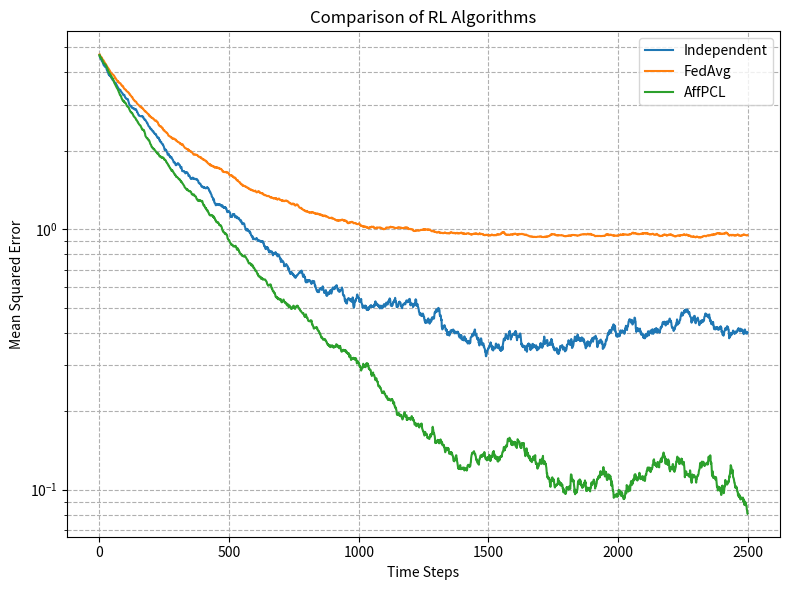

This figure's Python source: (Note: this script raises an exception after producing the figure.)
import numpy as np
import matplotlib.pyplot as plt

class Config:
    """Stores all parameters for the RL experiment."""
    n = 10  # Number of agents
    S = 10  # Number of states
    A = 5   # Number of actions
    d = 20  # Feature dimension
    gamma = 0.1  # Discount factor
    alpha = 1e-1  # Learning rate
    temperature = 10 # Softmax temperature
    T = 2500  # Number of steps
    K = 1 # Synchronization period for FedAvg
    
    # Heterogeneity parameters
    eps_r = 0.5 # Reward heterogeneity
    eps_p = 0.5 # Transition heterogeneity

    runs = 1 # number of independent runs
    
def generate_mdp_data(config: Config):
    """
    Generates synthetic data for heterogeneous MDPs, using a softmax policy
    for calculating the ground truth theta_star and stationary distributions.
    """
    print("Generating MDP data...")
    
    # Base MDP
    P_base = np.random.rand(config.S, config.A, config.S)
    P_base = P_base / P_base.sum(axis=2, keepdims=True)
    R_base = np.random.rand(config.S, config.A)

    # Heterogeneous MDPs
    agents = []
    for i in range(config.n):
        if i == 0:
            P_i, R_i = P_base, R_base
        else:
            P_noise = np.random.rand(config.S, config.A, config.S)
            P_i = P_base + config.eps_p * P_noise
            P_i = np.maximum(P_i, 0)
            P_i = P_i / P_i.sum(axis=2, keepdims=True)
            R_noise = np.random.rand(config.S, config.A) * 2 - 1
            R_i = R_base + config.eps_r * R_noise
        agents.append({'P': P_i, 'R': R_i})
    
    # Feature representation phi(s, a)
    phi = np.random.randn(config.S, config.A, config.d)
    phi = phi / np.linalg.norm(phi, axis=2, keepdims=True)
    phi_flat = phi.reshape(-1, config.d)

    for i in range(config.n):
        # 1. Find the optimal q_star to define the reference softmax policy
        q_star_opt = np.zeros((config.S, config.A))

        for _ in range(1000): # Value iteration for optimal q
            v_star_opt = np.max(q_star_opt, axis=1)
            q_star_opt = agents[i]['R'] + config.gamma * (agents[i]['P'] @ v_star_opt)
    
        # 2. Define the softmax policy based on q_star_opt
        scaled_q = q_star_opt / config.temperature
        exp_q = np.exp(scaled_q - np.max(scaled_q, axis=1, keepdims=True)) # amax for numerical stability
        pi_policy = exp_q / np.sum(exp_q, axis=1, keepdims=True)

        # 3. Calculate q_pi for this policy by solving the Bellman expectation equation
        P_pi_sa = np.zeros((config.S * config.A, config.S * config.A))
        for s in range(config.S):
            for a in range(config.A):
                for s_next in range(config.S):
                    p_s_next = agents[i]['P'][s, a, s_next]
                    for a_next in range(config.A):
                        P_pi_sa[s * config.A + a, s_next * config.A + a_next] = p_s_next * pi_policy[s_next, a_next]
    
        R_flat = agents[i]['R'].flatten()
        I = np.eye(config.S * config.A)
    
        try:
            q_pi_flat = np.linalg.solve(I - config.gamma * P_pi_sa, R_flat)
        except np.linalg.LinAlgError:
            q_pi_flat = np.linalg.pinv(I - config.gamma * P_pi_sa) @ R_flat
    
        agents[i]['q_pi'] = q_pi_flat.reshape(config.S, config.A)
    
        # 4. Project q_pi to get the ground truth theta_star for the on-policy setting
        agents[i]['theta_star'] = np.linalg.pinv(phi_flat) @ q_pi_flat
    
        # 5. Calculate stationary distribution d_sa for this policy
        P_pi_s = np.einsum('sa,sap->sp', pi_policy, agents[i]['P']) # S x S transition matrix
    
        d_s = np.ones(config.S) / config.S
        for _ in range(1000): # Power iteration
            d_s = d_s @ P_pi_s
        d_s /= d_s.sum()
        d_sa = d_s[:, np.newaxis] * pi_policy
        agents[i]['d_sa'] = d_sa
    
    # Calculate average stationary distribution for rho
    avg_d_sa = np.mean([agent['d_sa'] for agent in agents], axis=0)
    
    for i in range(config.n):
        rho_i = agents[i]['d_sa'] / (avg_d_sa + 1e-9)
        agents[i]['rho_func'] = (lambda r: lambda s, a: r[s, a])(rho_i)
    
    data = {
        'agents': agents,
        'phi': phi,
    }
    
    print("MDP data generation complete.")
    
    return data


def run_independent_sarsa(data: dict, config: Config):
    """Baseline 1: Each agent learns entirely on its own."""
    print("Running Independent SARSA...")
    
    thetas = [np.zeros(config.d) for _ in range(config.n)]
    errors = np.zeros((config.T, config.n))
    
    s = [np.random.randint(config.S) for _ in range(config.n)]
    
    def get_action(q_values, temperature):
        scaled_q = q_values / temperature
        exp_q = np.exp(scaled_q - np.max(scaled_q))
        probs = exp_q / np.sum(exp_q)
        return np.random.choice(config.A, p=probs)

    for t in range(config.T):
        for i in range(config.n):
            q_s = data['phi'][s[i], :, :] @ thetas[i]
            a = get_action(q_s, config.temperature)
            
            s_next = np.random.choice(config.S, p=data['agents'][i]['P'][s[i], a, :])
            r = data['agents'][i]['R'][s[i], a]
            
            q_s_next = data['phi'][s_next, :, :] @ thetas[i]
            a_next = get_action(q_s_next, config.temperature)
            
            phi_sa = data['phi'][s[i], a, :]
            td_error = r + config.gamma * q_s_next[a_next] - q_s[a]
            thetas[i] += config.alpha * td_error * phi_sa
            
            s[i] = s_next
            
            errors[t, i] = np.linalg.norm(thetas[i] - data['agents'][i]['theta_star'])**2
            
    return np.mean(errors, axis=1)

def run_fedavg_sarsa(data: dict, config: Config):
    """Baseline 2: FedAvg SARSA."""
    print("Running FedAvg SARSA...")
    
    thetas = [np.zeros(config.d) for _ in range(config.n)]
    theta_global = np.zeros(config.d)
    errors = np.zeros((config.T, config.n))
    
    s = [np.random.randint(config.S) for _ in range(config.n)]
    
    def get_action(q_values, temperature):
        scaled_q = q_values / temperature
        exp_q = np.exp(scaled_q - np.max(scaled_q))
        probs = exp_q / np.sum(exp_q)
        return np.random.choice(config.A, p=probs)

    for t in range(config.T):
        for i in range(config.n):
            q_s = data['phi'][s[i], :, :] @ thetas[i]
            a = get_action(q_s, config.temperature)
            
            s_next = np.random.choice(config.S, p=data['agents'][i]['P'][s[i], a, :])
            r = data['agents'][i]['R'][s[i], a]
            
            q_s_next = data['phi'][s_next, :, :] @ thetas[i]
            a_next = get_action(q_s_next, config.temperature)
            
            phi_sa = data['phi'][s[i], a, :]
            td_error = r + config.gamma * q_s_next[a_next] - q_s[a]
            thetas[i] += config.alpha * td_error * phi_sa
            
            s[i] = s_next
            
            errors[t, i] = np.linalg.norm(theta_global - data['agents'][i]['theta_star'])**2
            
        if (t + 1) % config.K == 0:
            theta_global = np.mean(thetas, axis=0)
            thetas = [theta_global.copy() for _ in range(config.n)]
            
    return np.mean(errors, axis=1)


def run_affpcl_sarsa(data: dict, config: Config):
    """Proposed Method: AffPCL SARSA."""
    print("Running AffPCL SARSA...")
    
    # Models
    thetas = [np.zeros(config.d) for _ in range(config.n)]
    theta_c = np.zeros(config.d)
    R_c = np.zeros((config.S, config.A))
    N_c = np.zeros((config.S, config.A))

    # State
    errors = np.zeros((config.T, config.n))
    s = [np.random.randint(config.S) for _ in range(config.n)]

    def get_action(q_values, temperature):
        if temperature == 0:
            return np.argmax(q_values)
        scaled_q = q_values / temperature
        exp_q = np.exp(scaled_q - np.max(scaled_q))
        probs = exp_q / np.sum(exp_q)
        return np.random.choice(config.A, p=probs)

    for t in range(config.T):
        theta_c_t = theta_c.copy()
        
        # --- Step 1: Collect samples and update central reward model ---
        samples = []
        for i in range(config.n):
            q_s_i = data['phi'][s[i], :, :] @ thetas[i]
            a_i = get_action(q_s_i, config.temperature)
            r_i = data['agents'][i]['R'][s[i], a_i]
            s_next_i = np.random.choice(config.S, p=data['agents'][i]['P'][s[i], a_i, :])
            samples.append({'s': s[i], 'a': a_i, 'r': r_i, 's_next': s_next_i})

            N_c[s[i], a_i] += 1
            R_c[s[i], a_i] += (r_i - R_c[s[i], a_i]) / N_c[s[i], a_i]
        
        # --- Step 2: Compute central gradients for all samples ---
        # These will be used for the central update and the importance correction.
        central_gradients = []
        for j in range(config.n):
            sample_j = samples[j]
            s_j, a_j, _, s_next_j = sample_j['s'], sample_j['a'], sample_j['r'], sample_j['s_next']
            
            q_s_j_c = data['phi'][s_j, :, :] @ theta_c_t
            r_c = R_c[s_j, a_j]

            q_s_next_j_c = data['phi'][s_next_j, :, :] @ theta_c_t
            a_next_j_c = get_action(q_s_next_j_c, config.temperature)

            # NOTE: The central gradient is evaluated at the state s_j but using the action a_j
            # that was actually taken by the local policy. This is a subtle point in on-policy correction.
            td_error_c = r_c + config.gamma * q_s_next_j_c[a_next_j_c] - q_s_j_c[a_j]
            g_c_j = td_error_c * data['phi'][s_j, a_j, :]
            central_gradients.append(g_c_j)

        # Update central model
        grad_c_agg = np.mean(central_gradients, axis=0)
        theta_c += config.alpha * grad_c_agg

        # --- Step 3: Local Personalized Updates ---
        for i in range(config.n):
            sample_i = samples[i]
            s_i, a_i, r_i, s_next_i = sample_i['s'], sample_i['a'], sample_i['r'], sample_i['s_next']

            # 1. Local gradient (based on agent's own action and reward)
            q_s_i = data['phi'][s_i, :, :] @ thetas[i]
            q_s_next_i = data['phi'][s_next_i, :, :] @ thetas[i]
            a_next_i = get_action(q_s_next_i, config.temperature)
            td_error_local = r_i + config.gamma * q_s_next_i[a_next_i] - q_s_i[a_i]
            g_local = td_error_local * data['phi'][s_i, a_i, :]

            # 2. Importance-corrected central direction (g_rho_corr)
            g_rho_corr = np.zeros(config.d)
            for j in range(config.n):
                sample_j = samples[j]
                s_j, a_j = sample_j['s'], sample_j['a']
                g_c_j = central_gradients[j]
                rho_val = data['agents'][i]['rho_func'](s_j, a_j)
                g_rho_corr += rho_val * g_c_j
            g_rho_corr /= config.n

            # 3. Bias correction
            # The bias correction uses the central gradient evaluated at agent i's own sample.
            g_bias = central_gradients[i]
            
            # Full AffPCL update (gradient ascent)
            g_tilde = g_local + g_rho_corr - g_bias
            thetas[i] += config.alpha * g_tilde

            # Update state for next iteration
            s[i] = s_next_i
            errors[t, i] = np.linalg.norm(thetas[i] - data['agents'][i]['theta_star'])**2

    return np.mean(errors, axis=1)


def run_experiments(config):
    """Wrapper for experiments with multiple repeats."""
    
    methods = {
        'Independent': run_independent_sarsa,
        'FedAvg': run_fedavg_sarsa,
        'AffPCL': run_affpcl_sarsa,
    }

    results = {method: np.zeros((config.runs, config.T)) for method in methods}

    for run in range(config.runs):
        print(f"Run {run + 1}/{config.runs}")
        data = generate_mdp_data(config)
        for method_key, method_func in methods.items():
            errors = method_func(data, config)
            results[method_key][run, :] = errors

    # Compute mean and std
    final_results = {
        method: (
            results[method].mean(axis=0),
            results[method].std(axis=0)
        )
        for method in methods
    }
    return final_results

def plot_results(results, config):
    """Plots the results of the experiments."""
    fig, ax = plt.subplots(figsize=(8, 6))
    x = np.arange(config.T)
    
    for method, (mean, std) in results.items():
        ax.plot(x, mean, label=method)
        ax.fill_between(x, mean - std / np.sqrt(config.runs), mean + std / np.sqrt(config.runs), alpha=0.2)
        
    ax.set_title('Comparison of RL Algorithms')
    ax.set_xlabel('Time Steps')
    ax.set_ylabel('Mean Squared Error')
    ax.set_yscale('log')
    ax.legend()
    ax.grid(True, which="both", ls="--")
    plt.tight_layout()
    plt.savefig('fig/rl_comp.png', dpi=300)
    plt.show()

if __name__ == '__main__':
    config = Config()
    results = run_experiments(config)
    plot_results(results, config)
